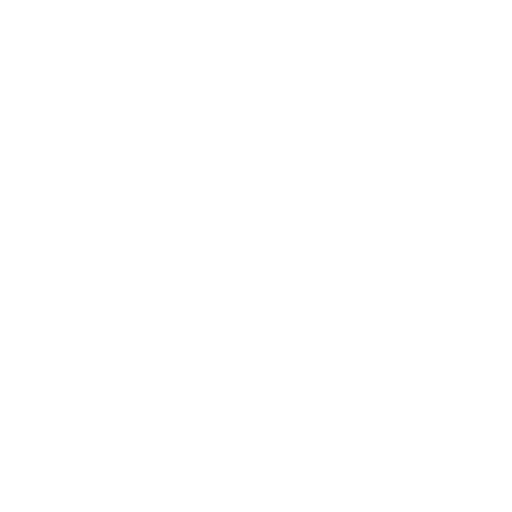
t = 0.00 s
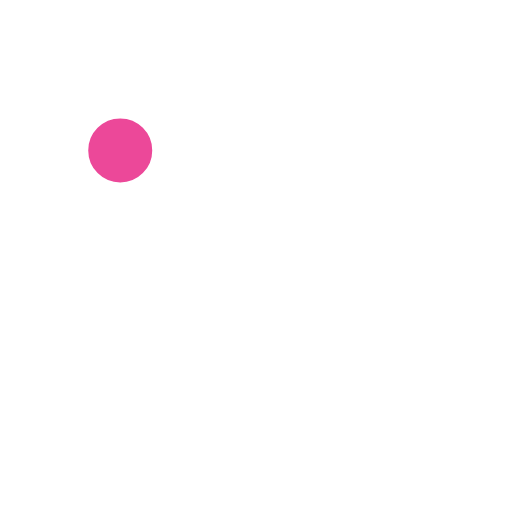
t = 0.25 s
t = 0.50 s: frame unchanged from t = 0.00 s, image omitted
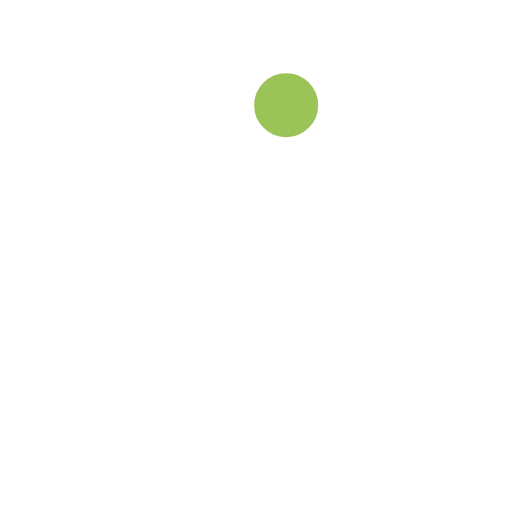
t = 0.75 s
t = 1.00 s: frame unchanged from t = 0.75 s, image omitted
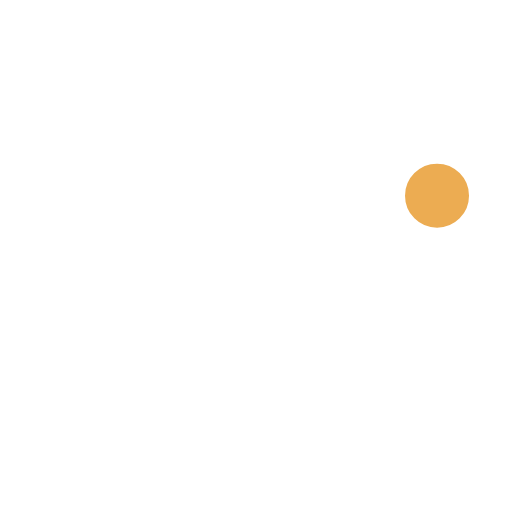
t = 1.25 s

The animated SVG that drew these frames (rendered in a browser with its animation timeline set to each time). Animation: 3 CSS @keyframes rules; one cycle of 1.50 s, repeats indefinitely.

<svg xmlns="http://www.w3.org/2000/svg" viewBox="0 0 24 24">
  <style>
    @keyframes fillCycle1 {
      0%, 33.3%, 66.7%, 100% { fill: white; }
      0.1%, 33.2% { fill: #ec4899; }
    }
    
    @keyframes fillCycle2 {
      0%, 33.3%, 66.7%, 100% { fill: white; }
      33.4%, 66.6% { fill: #9ac457; }
    }
    
    @keyframes fillCycle3 {
      0%, 33.3%, 66.7%, 100% { fill: white; }
      66.8%, 99.9% { fill: #ecac52; }
    }
    
    .rotate {
      transform: rotate(-45deg);
      transform-origin: center;
    }
    
    #left-paw {
      animation: fillCycle1 1.5s infinite steps(1);
      stroke: white;
    }
    
    #middle-paw {
      animation: fillCycle2 1.5s infinite steps(1);
      stroke: white;
    }
    
    #right-paw {
      animation: fillCycle3 1.5s infinite steps(1);
      stroke: white;
    }
    
    #main-paw {
      fill: none;
      stroke: white;
    }
  </style>
  
  <g class="rotate">
    <circle id="left-paw" cx="11" cy="4" r="2" stroke-width="1" stroke-linecap="round" stroke-linejoin="round"/>
    <circle id="middle-paw" cx="18" cy="8" r="2" stroke-width="1" stroke-linecap="round" stroke-linejoin="round"/>
    <circle id="right-paw" cx="20" cy="16" r="2" stroke-width="1" stroke-linecap="round" stroke-linejoin="round"/>
    <path id="main-paw" d="M9 10a5 5 0 0 1 5 5v3.5a3.5 3.5 0 0 1-6.84 1.045Q6.52 17.48 4.46 16.84A3.5 3.5 0 0 1 5.5 10Z" stroke-width="1" stroke-linecap="round" stroke-linejoin="round"/>
  </g>
</svg>